Run: headless pygame with SDL's dummy video driver; simulated clock (each Clock.tick advances the game by its frame time, no real sleeping); random seed 0; keys injected as events and as key.get_pressed() state; mouse plan: one left click at the window centre at the start of phase 2, then a move to the lower-right quarter at the start of phase 3.
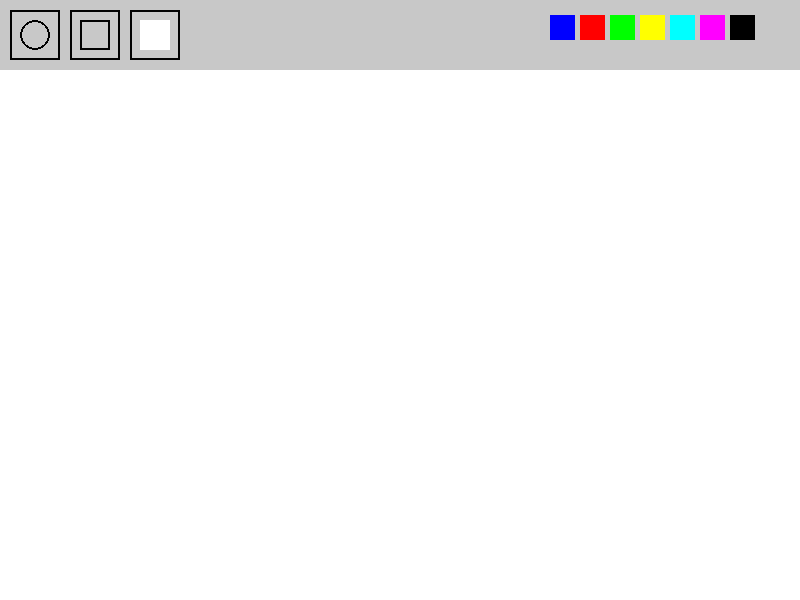
Frame 1 of 4 · flips 1–60 · no input
Frame 2 of 4 · flips 61–180 · clicked the window centre · tapped SPACE, RETURN · held RIGHT (→), D · screen unchanged from frame 1, image omitted
Frame 3 of 4 · flips 181–300 · moved the mouse to the lower-right quarter · held DOWN (↓), S · screen unchanged from frame 2, image omitted
Frame 4 of 4 · flips 301–420 · held LEFT (←), A, UP (↑), W · screen unchanged from frame 3, image omitted

The pygame program that drew these frames:

import pygame

pygame.init()

# --- SETTINGS ---
WIDTH, HEIGHT = 800, 600
screen = pygame.display.set_mode((WIDTH, HEIGHT))
pygame.display.set_caption("Paint")

clock = pygame.time.Clock()
fps = 60

# --- COLORS ---
WHITE = (255, 255, 255)
BLACK = (0, 0, 0)
GRAY = (200, 200, 200)

colors = [
    (0, 0, 255), (255, 0, 0), (0, 255, 0),
    (255, 255, 0), (0, 255, 255),
    (255, 0, 255), (0, 0, 0)
]

# --- STATE ---
active_color = BLACK
active_shape = "circle"   # circle / rect / eraser
drawing = False
start_pos = (0, 0)

canvas = []  # storage for shapes


# --- MENU ---
def draw_menu():
    pygame.draw.rect(screen, GRAY, (0, 0, WIDTH, 70))

    circle_btn = pygame.draw.rect(screen, BLACK, (10, 10, 50, 50), 2)
    rect_btn = pygame.draw.rect(screen, BLACK, (70, 10, 50, 50), 2)
    eraser_btn = pygame.draw.rect(screen, BLACK, (130, 10, 50, 50), 2)

    pygame.draw.circle(screen, BLACK, (35, 35), 15, 2)
    pygame.draw.rect(screen, BLACK, (80, 20, 30, 30), 2)
    pygame.draw.rect(screen, WHITE, (140, 20, 30, 30))

    color_rects = []
    x = WIDTH - 250

    for col in colors:
        rect = pygame.draw.rect(screen, col, (x, 15, 25, 25))
        color_rects.append((rect, col))
        x += 30

    return circle_btn, rect_btn, eraser_btn, color_rects


# --- DRAW SHAPES ---
def draw_canvas():
    for shape in canvas:
        if shape["type"] == "circle":
            pygame.draw.circle(screen, shape["color"], shape["pos"], shape["radius"], 2)

        elif shape["type"] == "rect":
            pygame.draw.rect(screen, shape["color"], shape["rect"], 2)


# --- GAME LOOP ---
run = True
while run:
    clock.tick(fps)
    screen.fill(WHITE)

    mouse = pygame.mouse.get_pos()

    # menu
    circle_btn, rect_btn, eraser_btn, color_rects = draw_menu()

    # draw saved shapes
    draw_canvas()

    # preview drawing
    if drawing:
        if active_shape == "circle":
            radius = int(((mouse[0]-start_pos[0])**2 + (mouse[1]-start_pos[1])**2) ** 0.5)
            pygame.draw.circle(screen, active_color, start_pos, radius, 2)

        elif active_shape == "rect":
            rect = pygame.Rect(start_pos, (mouse[0]-start_pos[0], mouse[1]-start_pos[1]))
            pygame.draw.rect(screen, active_color, rect, 2)

    # --- EVENTS ---
    for event in pygame.event.get():
        if event.type == pygame.QUIT:
            run = False

        if event.type == pygame.MOUSEBUTTONDOWN:
            if mouse[1] < 70:
                # tools
                if circle_btn.collidepoint(mouse):
                    active_shape = "circle"
                elif rect_btn.collidepoint(mouse):
                    active_shape = "rect"
                elif eraser_btn.collidepoint(mouse):
                    active_shape = "eraser"

                # colors
                for rect, col in color_rects:
                    if rect.collidepoint(mouse):
                        active_color = col
                        active_shape = "circle"

            else:
                drawing = True
                start_pos = mouse

        if event.type == pygame.MOUSEBUTTONUP:
            if drawing:
                drawing = False

                if active_shape == "circle":
                    radius = int(((mouse[0]-start_pos[0])**2 + (mouse[1]-start_pos[1])**2) ** 0.5)
                    canvas.append({
                        "type": "circle",
                        "color": active_color,
                        "pos": start_pos,
                        "radius": radius
                    })

                elif active_shape == "rect":
                    rect = pygame.Rect(start_pos, (mouse[0]-start_pos[0], mouse[1]-start_pos[1]))
                    canvas.append({
                        "type": "rect",
                        "color": active_color,
                        "rect": rect
                    })

        # --- ERASER ---
        if pygame.mouse.get_pressed()[0] and active_shape == "eraser":
            new_canvas = []

            for shape in canvas:

                if shape["type"] == "rect":
                    rect = shape["rect"]

                elif shape["type"] == "circle":
                    rect = pygame.Rect(
                        shape["pos"][0] - shape["radius"],
                        shape["pos"][1] - shape["radius"],
                        shape["radius"] * 2,
                        shape["radius"] * 2
                    )

                if not rect.collidepoint(mouse):
                    new_canvas.append(shape)

            canvas = new_canvas

    pygame.display.flip()

pygame.quit()
